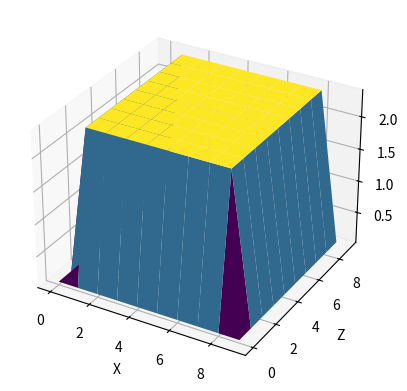

This figure's Python source:
import numpy as np
import matplotlib.pyplot as plt
import math

f = 10
x, y, z = np.meshgrid(np.arange(0, f, 1), np.arange(0, f, 1), np.arange(0, f, 1))

a1, a2 = (0.001, 0.001)
x0, y0, z0 = (0,0,0)
xl, zl = (9,9)
ax1, ax2, ay, az1, az2 = (0.2, 0.2, 0.001, 0.0001, 0.0001)  # modified values

alpha = np.zeros_like(x, dtype = 'float')

for i in range(0,f):
    for j in range(0,f):
        for k in range(0,f):
            if z[i][j][k] <= (z0 +zl)/2 and x[i][j][k] <= (x0 +xl)/2 :
                alpha[i][j][k] = 10**(-(a1 + (a2*math.tanh((z[i][j][k]-z0)/(az1))) * (y[i][j][k]-y0)/(ay+0.5+(0.5-(y[i][j][k]-y0)/ay)*math.tanh((x[i][j][k]-x0)/ax1))))
            elif z[i][j][k] > (z0 +zl)/2 and x[i][j][k] <= (x0 +xl)/2 :
                alpha[i][j][k] = 10**(-(a1 + (a2*math.tanh((zl-z[i][j][k])/(az2))) * (y[i][j][k]-y0)/(ay+0.5+(0.5-(y[i][j][k]-y0)/ay)*math.tanh((x[i][j][k]-x0)/ax1))))
            elif z[i][j][k] <= (z0 +zl)/2 and x[i][j][k] > (x0 +xl)/2 :
                alpha[i][j][k] = 10**(-(a1 + (a2*math.tanh((z[i][j][k]-z0)/(az1))) * (y[i][j][k]-y0)/(ay+0.5+(0.5-(y[i][j][k]-y0)/ay)*math.tanh((xl-x[i][j][k])/ax2))))
            elif z[i][j][k] > (z0 +zl)/2 and x[i][j][k] > (x0 +xl)/2 :
                alpha[i][j][k] = 10**(-(a1 + (a2*math.tanh((zl-z[i][j][k])/(az2))) * (y[i][j][k]-y0)/(ay+0.5+(0.5-(y[i][j][k]-y0)/ay)*math.tanh((xl-x[i][j][k])/ax2))))

# Define the desired y value
desired_y = 7

# Extract the 2D slice for the desired y value
alpha_slice = alpha[:, desired_y, :]

# Create 2D arrays of x and z using meshgrid
x2d, z2d = np.meshgrid(np.arange(0, f, 1), np.arange(0, f, 1))

# Plot the contour surface plot
fig = plt.figure()
ax = fig.add_subplot(projection='3d')
ax.plot_surface(x2d, z2d, alpha_slice, cmap='viridis')
ax.set_xlabel('X')
ax.set_ylabel('Z')
ax.set_zlabel('Permeability')
plt.show()